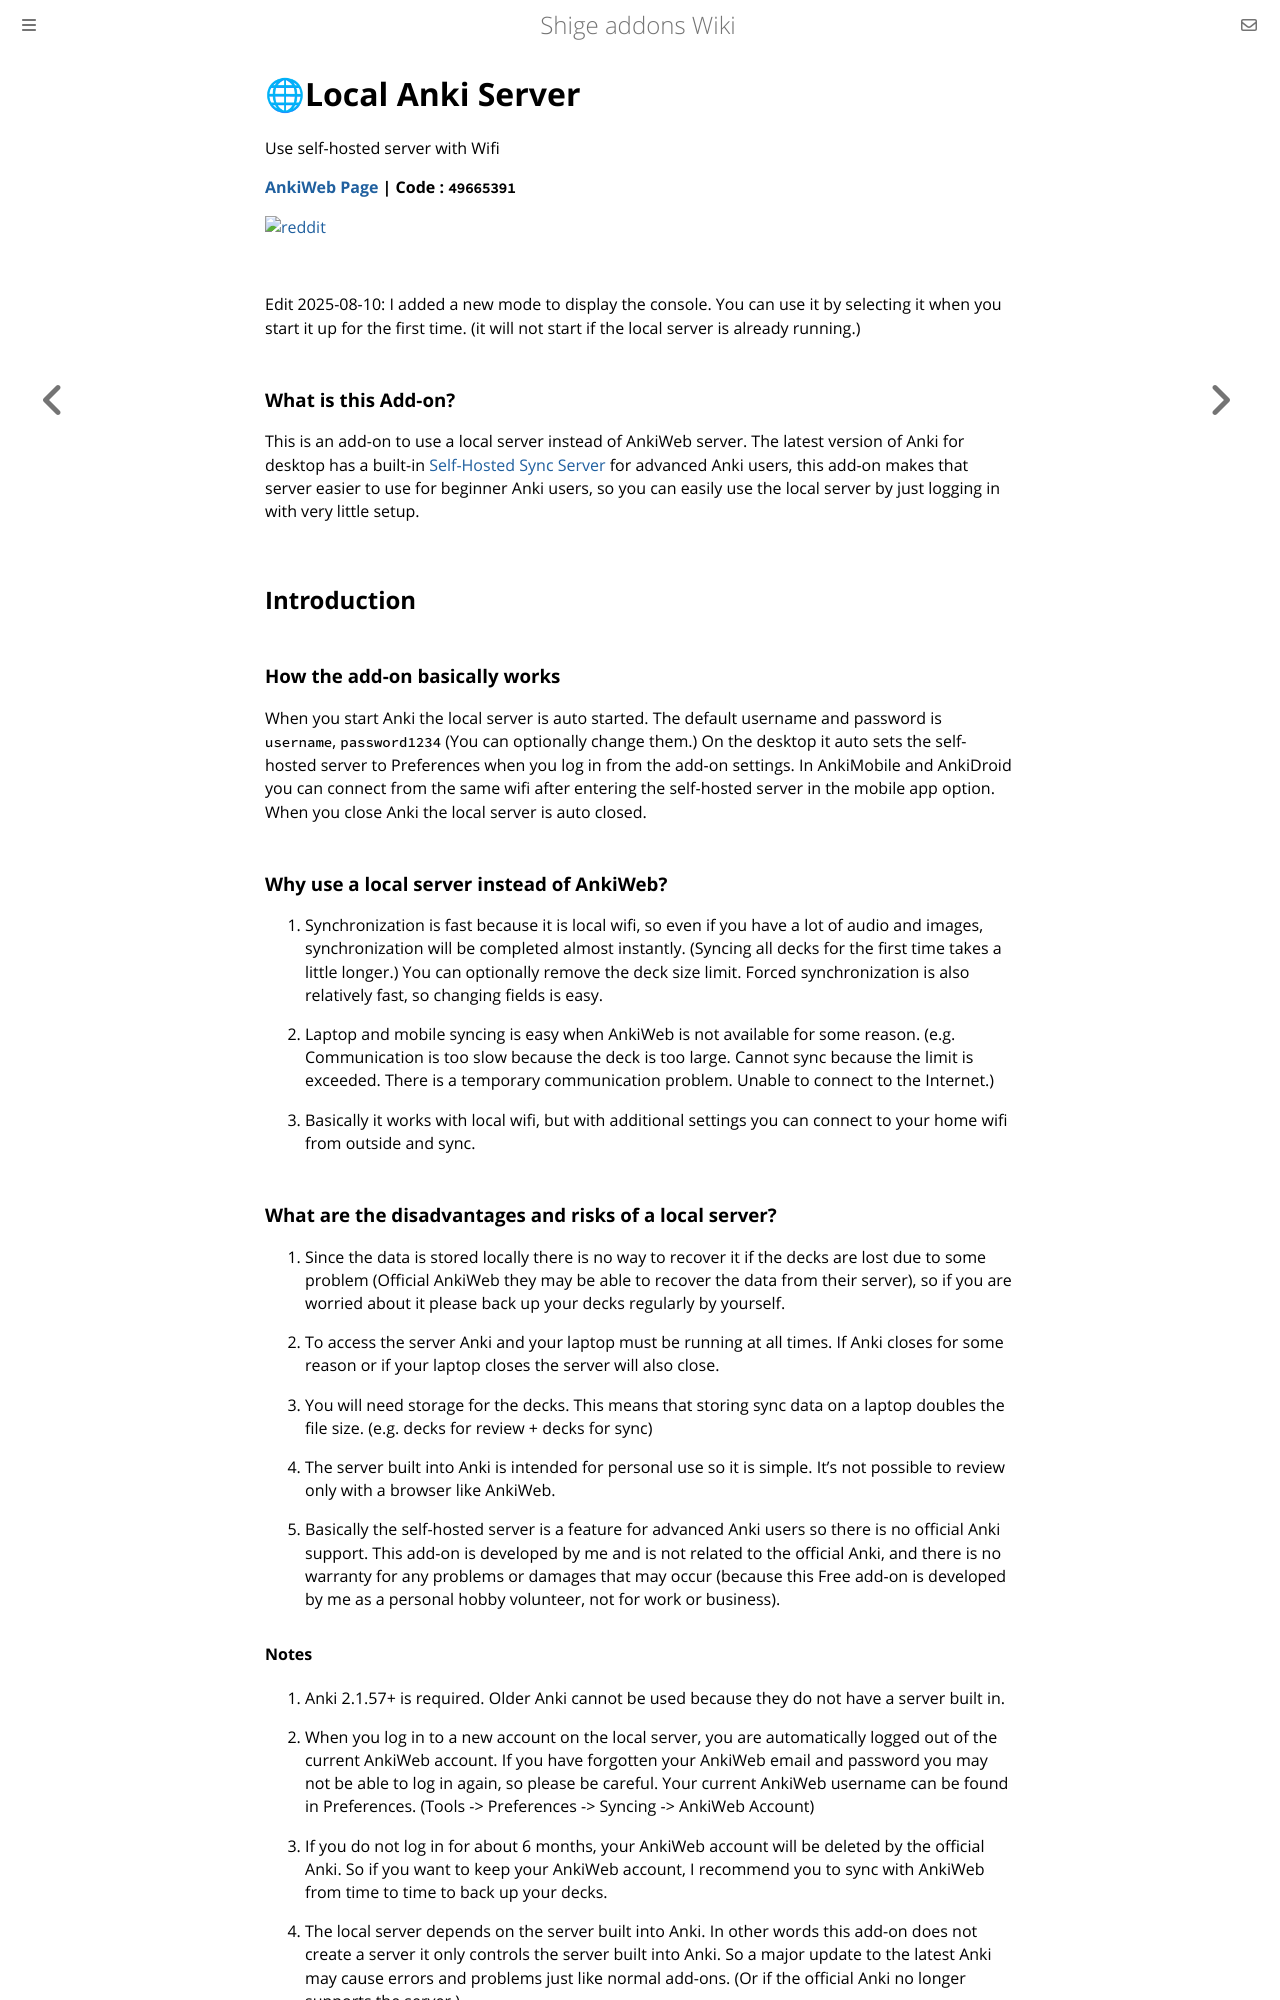

repository: shigeyukey/shige-addons-wiki · page: local-anki-server.html · generator: mdbook

# 🌐Local Anki Server
Use self-hosted server with Wifi

<!-- 🌐Local Anki Server - Use self-hosted server with Wifi (Created by Shigeඞ) -->

**[AnkiWeb Page](https://ankiweb.net/shared/info/49665391) | Code : `49665391`**

<!-- Created -->
[![reddit](https://github.com/shigeyukey/AnkiRestart/assets/124401518/85368aad-6f50-4335-8858-7a30a66fb065)](https://www.reddit.com/user/Shige-yuki)

<br>

Edit 2025-08-10: I added a new mode to display the console. You can use it by selecting it when you start it up for the first time. (it will not start if the local server is already running.)


### What is this Add-on?

This is an add-on to use a local server instead of AnkiWeb server. The latest version of Anki for desktop has a built-in <a href="https://docs.ankiweb.net/sync-server.html">Self-Hosted Sync Server</a></a> for advanced Anki users, this add-on makes that server easier to use for beginner Anki users, so you can easily use the local server by just logging in with very little setup.

## Introduction

### How the add-on basically works

When you start Anki the local server is auto started. The default username and password is `username`, `password1234` (You can optionally change them.) On the desktop it auto sets the self-hosted server to Preferences when you log in from the add-on settings. In AnkiMobile and AnkiDroid you can connect from the same wifi after entering the self-hosted server in the mobile app option. When you close Anki the local server is auto closed.

### Why use a local server instead of AnkiWeb?

1. Synchronization is fast because it is local wifi, so even if you have a lot of audio and images, synchronization will be completed almost instantly. (Syncing all decks for the first time takes a little longer.) You can optionally remove the deck size limit. Forced synchronization is also relatively fast, so changing fields is easy.

2. Laptop and mobile syncing is easy when AnkiWeb is not available for some reason. (e.g. Communication is too slow because the deck is too large. Cannot sync because the limit is exceeded. There is a temporary communication problem. Unable to connect to the Internet.)

3. Basically it works with local wifi, but with additional settings you can connect to your home wifi from outside and sync.

### What are the disadvantages and risks of a local server?

1. Since the data is stored locally there is no way to recover it if the decks are lost due to some problem (Official AnkiWeb they may be able to recover the data from their server), so if you are worried about it please back up your decks regularly by yourself.

2. To access the server Anki and your laptop must be running at all times. If Anki closes for some reason or if your laptop closes the server will also close.

3. You will need storage for the decks. This means that storing sync data on a laptop doubles the file size. (e.g. decks for review + decks for sync)

4. The server built into Anki is intended for personal use so it is simple. It's not possible to review only with a browser like AnkiWeb.

4. Basically the self-hosted server is a feature for advanced Anki users so there is no official Anki support. This add-on is developed by me and is not related to the official Anki, and there is no warranty for any problems or damages that may occur (because this Free add-on is developed by me as a personal hobby volunteer, not for work or business).

#### Notes

1. Anki 2.1.57+ is required. Older Anki cannot be used because they do not have a server built in.

1. When you log in to a new account on the local server, you are automatically logged out of the current AnkiWeb account. If you have forgotten your AnkiWeb email and password you may not be able to log in again, so please be careful. Your current AnkiWeb username can be found in Preferences. (Tools -> Preferences -> Syncing -> AnkiWeb Account)

1. If you do not log in for about 6 months, your AnkiWeb account will be deleted by the official Anki. So if you want to keep your AnkiWeb account, I recommend you to sync with AnkiWeb from time to time to back up your decks.

1. The local server depends on the server built into Anki. In other words this add-on does not create a server it only controls the server built into Anki. So a major update to the latest Anki may cause errors and problems just like normal add-ons. (Or if the official Anki no longer supports the server.)

5. The server communicates via wifi, so if your antivirus software or firewall blocks access to the server and Anki, you may not be able to connect even if you setup this add-on correctly (of, Wifi at school or company prohibits access). If so, the solution is different for each device and software so I cannot support it.



### How to terminate the server?

The local sync server will continue to run automatically in the background, and basically the server will automatically terminate when Anki is closed. If for some reason the server does not close automatically, you will need to close it from the Task Manager. (Or restart your laptop.)

1. Windows: Task Manager
2. Mac: Activity Monitor
3. Linux: System Monitor

Also if the server freezes for some reason, it may prevent Anki from starting. In such a case, exit Anki and the server as described above, and start Anki with Shift key pressed to disable the add-ons.


## How to use

## Addon menu

![alt text](https://shigeyukey.github.io/shige-addons-wiki/images/local-anki-server/06.png)


1. Option
     * Open the Settings window. Change the settings then auto restart server.
2. Run Local Sync Server
     * Run the server. If the server is already running do nothing.
3. Close Server
     * Close the server. If it cannot be closed please close it manually from Task Manager or restart your laptop.
4. Check Server
     * Exists Check whether the server exists or not.



### Settings

When you press Save, or when you log in a new user, the server will exit and restart.
